Labelled photos from "dataset", an image-classification folder in Prasone/Starfruit-Disease-Detection-using-MobileNetV2---HSV. The possible labels are: anthracnose, bed bugs, fruit borer, healthy fruits, healthy leaf.

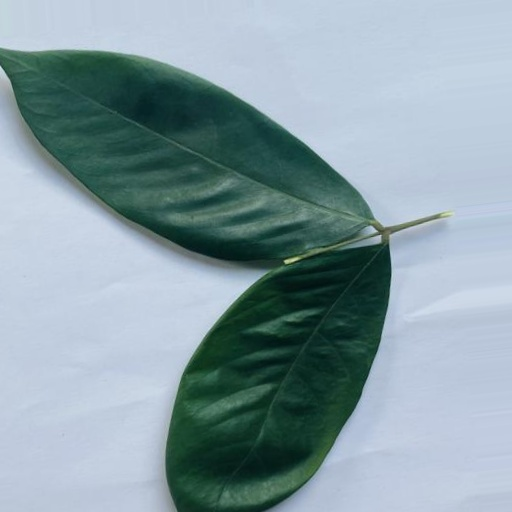
Label: healthy leaf

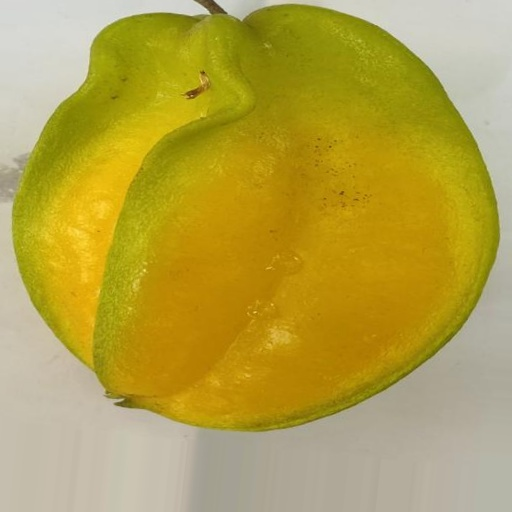
Label: healthy fruits

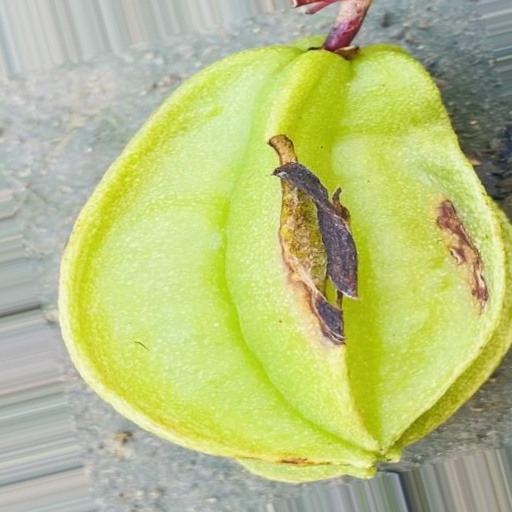
Label: bed bugs

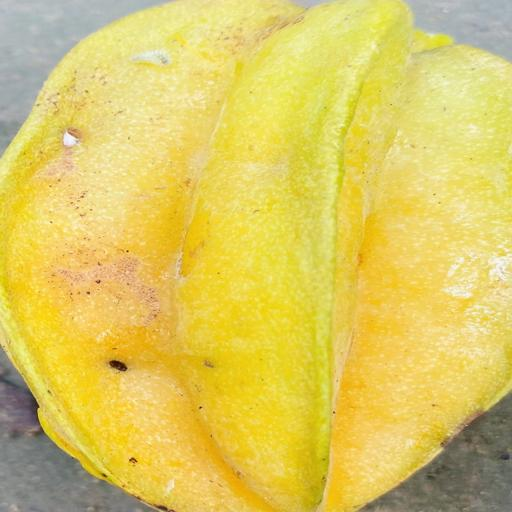
Label: fruit borer

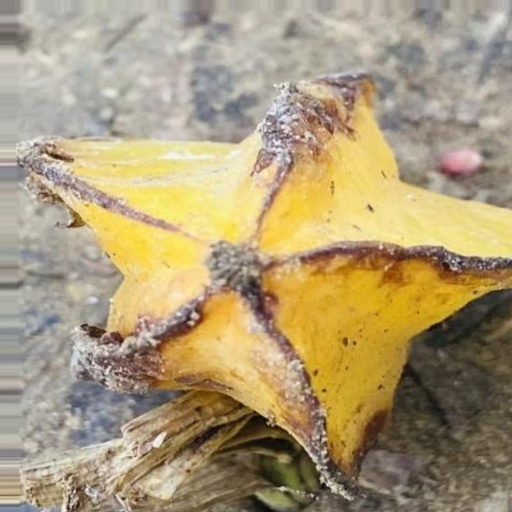
Label: anthracnose

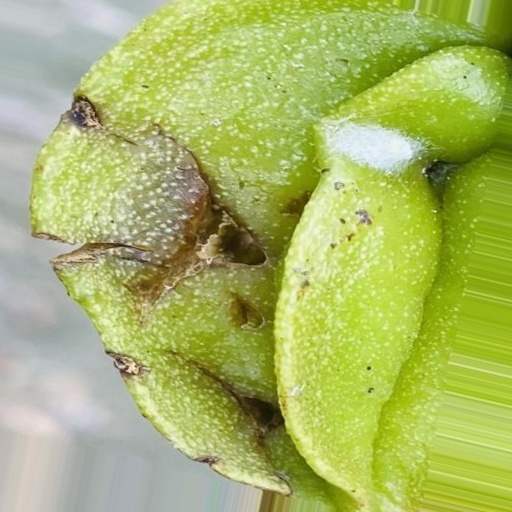
Label: bed bugs
